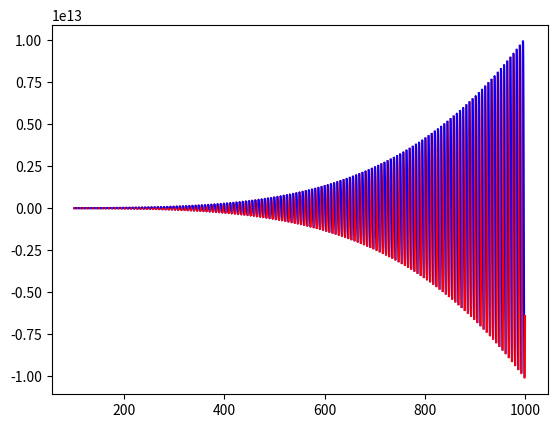

Here is the Python script that generated this plot:
import numpy as np
import matplotlib.pyplot as plt

koef = [-12, -18, 5, 10, -30]
x_limit = [100, 1000]

x = np.arange(x_limit[0], x_limit[1], 0.1)

def func(x, a, b, c, d, e):
    return a*x**4*np.sin(np.cos(x)) + b*x**3 + c*x**2 + d*x + e

x_change = []
func_direct = -1

color = 'r'

def change_color():
    global color
    if color == 'r':
        color = 'b'
    else:
        color = 'r'
    return color

for i in range(len(x)-1):
    if func_direct == -1:
        if func(x[i], *koef) < func(x[i+1], *koef):
            x_change.append((x[i], func(x[i], *koef)))
            func_direct = 1
    else:
        if func(x[i], *koef) > func(x[i + 1], *koef):
            x_change.append((x[i], func(x[i], *koef)))
            func_direct = -1

print(x_change)
print(len(x_change))

x_range = np.arange(x_limit[0], x_change[0][0], 0.1)
plt.plot(x_range, func(x_range, *koef), change_color())

for i in range(len(x_change)-1):
    x_range = np.arange(x_change[i][0], x_change[i+1][0], 0.1)
    plt.plot(x_range, func(x_range, *koef), change_color())

x_range = np.arange(x_change[len(x_change)-1][0], x_limit[1], 0.1)

plt.plot(x_range, func(x_range, *koef), change_color())
plt.show()
